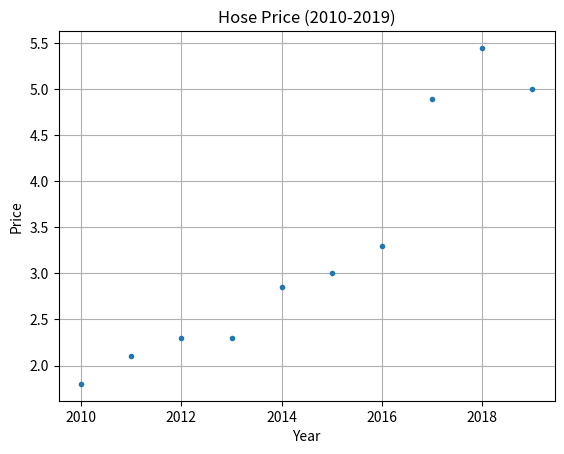

Generate this figure with matplotlib: (Note: this script raises an exception after producing the figure.)

import random
import numpy as np
import matplotlib.pyplot as plt

x = np.arange(10, dtype=np.float32) + 2010
# y = np.arange(10, dtype=np.float32)+np.random.randn(10)
y = np.array([[1.8, 2.1, 2.3, 2.3, 2.85, 3.0, 3.3, 4.9, 5.45, 5.0]], dtype=np.float32).T


tx = np.array([2010, 2019])
ty = np.array([1, 5.5])

plt.xlabel('Year')
plt.ylabel('Price')
plt.title("Hose Price (2010-2019)")
plt.grid()

plt.plot(x, y, ".")
plt.savefig('../imgs/houseprice-raw.png')

plt.plot(tx, ty, 'g-')
plt.savefig('../imgs/houseprice-init.png')

# plt.show()